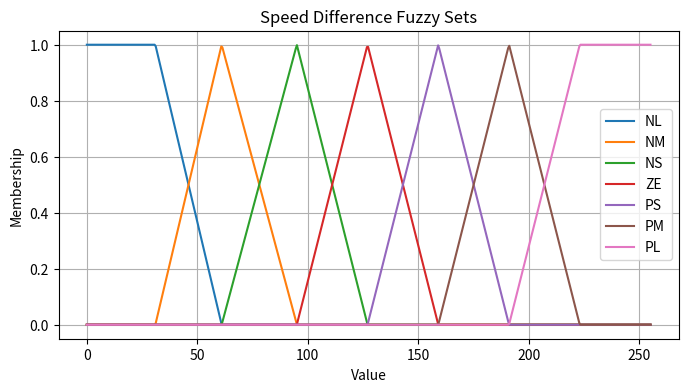
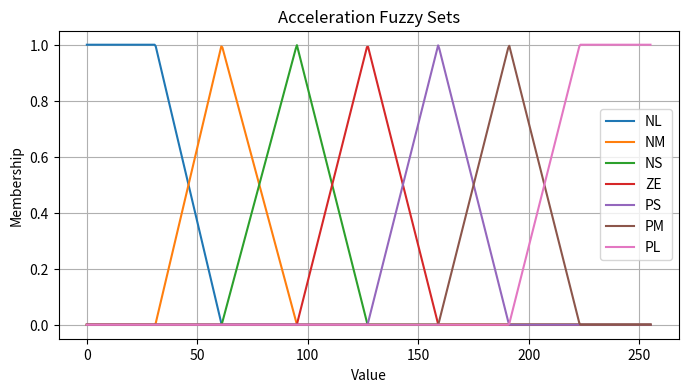
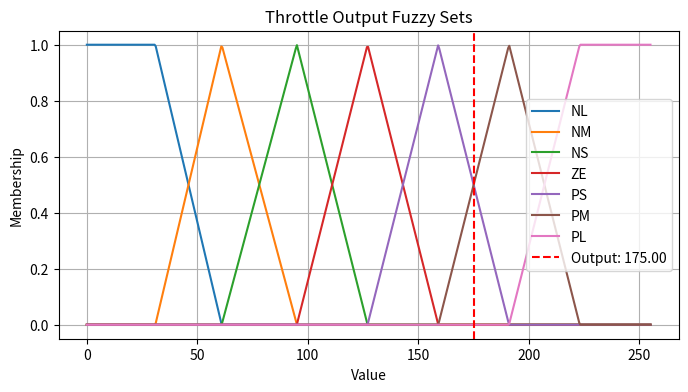

Python code for these plots, in order:
import numpy as np
import matplotlib.pyplot as plt


# Membership Functions
def triangular(x, a, b, c):
    if a < x < b:
        return (x - a) / (b - a)
    if b <= x < c:
        return (c - x) / (c - b)
    return 0


def trapezoidal(x, a, b, c, d):
    if a < x < b:
        return (x - a) / (b - a)
    if b <= x <= c:
        return 1
    if c < x < d:
        return (d - x) / (d - c)
    return 0


def get_membership(x, fuzzy_set):
    return trapezoidal(x, *fuzzy_set) if len(fuzzy_set) == 4 else triangular(x, *fuzzy_set)


# Fuzzy Sets
FUZZY_SETS = {
    "NL": [0, 0, 31, 61], "NM": [31, 61, 95], "NS": [61, 95, 127], "ZE": [95, 127, 159],
    "PS": [127, 159, 191], "PM": [159, 191, 223], "PL": [191, 223, 255, 255]
}

RULES = {
    1: ["NL", "ZE", "PL"], 2: ["ZE", "NL", "PL"], 3: ["NM", "ZE", "PM"], 4: ["NS", "PS", "PS"],
    5: ["PS", "NS", "NS"], 6: ["PL", "ZE", "NL"], 7: ["ZE", "NS", "PS"], 8: ["ZE", "NM", "PM"]
}

SPEED_DIFF = 100
ACCELERATION = 70


def fuzzify(value, sets):
    return {k: get_membership(value, v) for k, v in sets.items()}


speed_fuzzy = fuzzify(SPEED_DIFF, FUZZY_SETS)
accel_fuzzy = fuzzify(ACCELERATION, FUZZY_SETS)


def apply_rules(speed_fuzzy, accel_fuzzy):
    return {i: (min(speed_fuzzy[s], accel_fuzzy[a]), o) for i, (s, a, o) in RULES.items() if
            min(speed_fuzzy[s], accel_fuzzy[a]) > 0}


rule_strengths = apply_rules(speed_fuzzy, accel_fuzzy)


def calculate_areas(rule_strengths):
    areas, weighted_areas = {}, {}
    for i, (strength, out) in rule_strengths.items():
        set_vals = FUZZY_SETS[out]
        center = set_vals[1] if len(set_vals) == 3 else (set_vals[1] + set_vals[2]) / 2
        if len(set_vals) == 4:
            base1 = set_vals[3] - set_vals[0]
            base2 = set_vals[2] - set_vals[1]
            area = strength * (base1 + base2) / 2
        else:
            base = set_vals[2] - set_vals[0]
            area = strength * base / 2
        areas[i] = area
        weighted_areas[i] = area * center
    return areas, weighted_areas


def defuzzify(areas, weighted_areas):
    total_area = sum(areas.values())
    return sum(weighted_areas.values()) / total_area if total_area > 0 else 0


areas, weighted_areas = calculate_areas(rule_strengths)
throttle = defuzzify(areas, weighted_areas)


# Visualization
def plot_fuzzy_sets(fuzzy_sets, title, highlight_x=None):
    plt.figure(figsize=(8, 4))
    x_vals = np.linspace(0, 255, 500)

    for label, params in fuzzy_sets.items():
        y_vals = np.array([get_membership(x, params) for x in x_vals])
        plt.plot(x_vals, y_vals, label=label)

    if highlight_x is not None:
        plt.axvline(x=highlight_x, color='red', linestyle='--', label=f"Output: {highlight_x:.2f}")

    plt.title(title)
    plt.xlabel("Value")
    plt.ylabel("Membership")
    plt.legend()
    plt.grid(True)
    plt.show()


# Plot speed fuzzy sets
plot_fuzzy_sets(FUZZY_SETS, "Speed Difference Fuzzy Sets")

# Plot acceleration fuzzy sets
plot_fuzzy_sets(FUZZY_SETS, "Acceleration Fuzzy Sets")

# Plot throttle fuzzy sets with the final output
plot_fuzzy_sets(FUZZY_SETS, "Throttle Output Fuzzy Sets", highlight_x=throttle)

print(f"Throttle Output: {throttle:.2f}")
